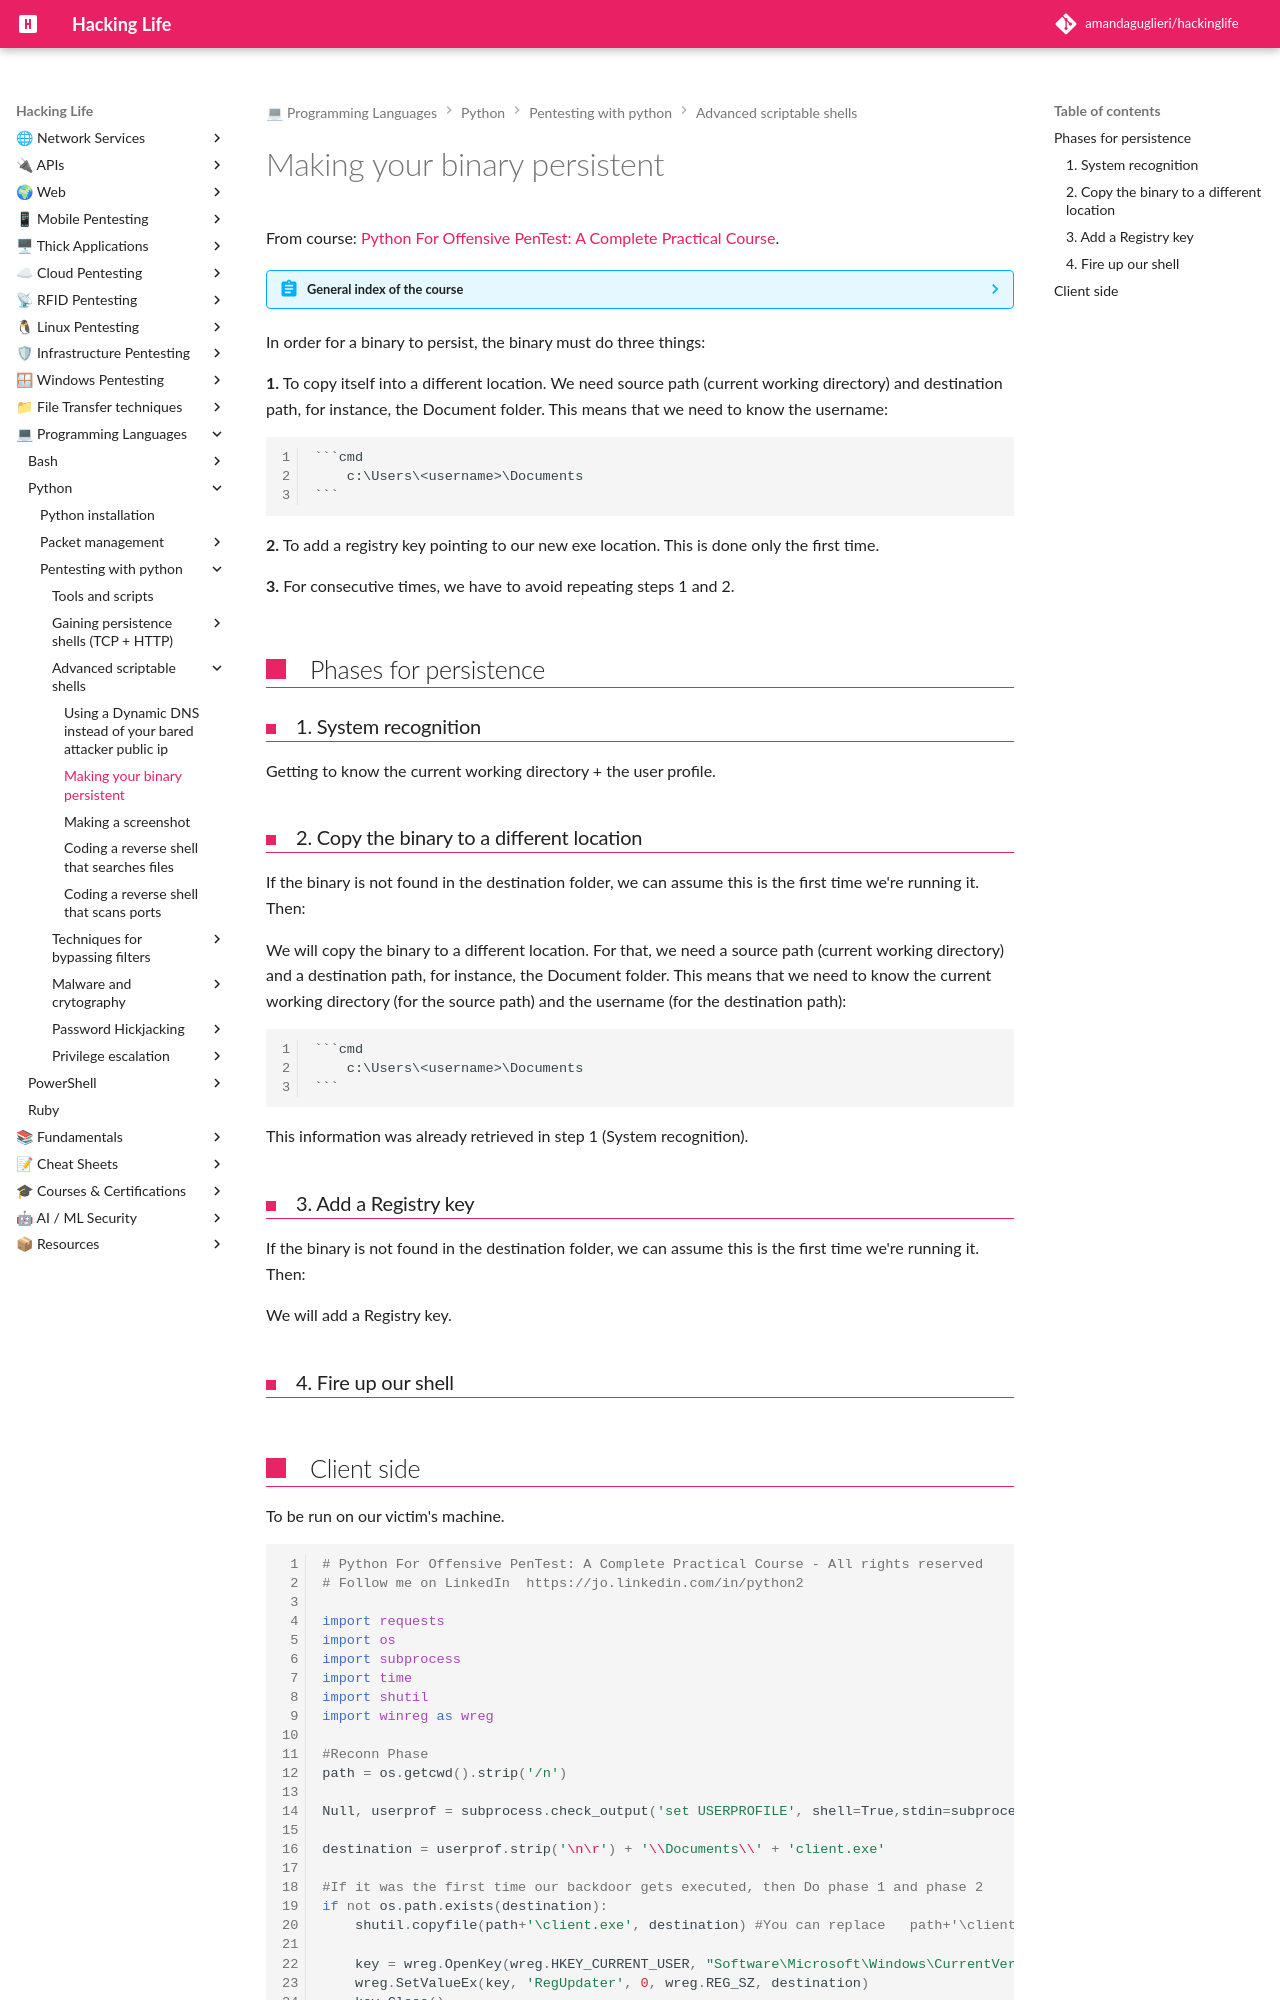

repository: amandaguglieri/hackinglife · page: python/making-your-binary-persistent/index.html · generator: mkdocs

---
title: Making your binary persistent
author: amandaguglieri
draft: false
TableOfContents: true
tags:
  - python
  - python pentesting
  - scripting
  - reverse shell
  - persistence
  - registry
---
# Making your binary persistent

From course: [Python For Offensive PenTest: A Complete Practical Course](https://www.udemy.com/course/python-for-offensive-security-practical-course/).

??? abstract "General index of the course"
	- Gaining persistence shells (TCP + HTTP):
		- [Coding a TCP connection and a reverse shell](coding-a-tcp-reverse-shell.md).
		- [Coding a low level data exfiltration  - TCP connection](coding-a-low-level-data-exfiltration-tcp.md).
		- [Coding an http reverse shell](coding-an-http-reverse-shell.md).
		- [Coding a data exfiltration script for a http shell](coding-a-data-exfiltration-script-http-shell.md).
		- [Tunning the connection attempts](tunning-the-connection-attemps.md).
		- [Including cd command into TCP reverse shell](including-cd-command-into-tcp-reverse-shell.md).
	- Advanced scriptable shells:
		- [Using a Dynamic DNS instead of your bared attacker public ip](ddns-aware-shell.md).
		- [Making your binary persistent](making-your-binary-persistent.md). 
		- [Making a screenshot](making-a-screenshot.md). 
		- [Coding a reverse shell that searches files](coding-a-reverse-shell-that-searches-files.md). 
	- Techniques for bypassing filters: 
		- [Coding a reverse shell that scans ports](coding-a-reverse-shell-that-scans-ports.md). 
		- [Hickjack the Internet Explorer process to bypass an host-based firewall](hickjack-internet-explorer-process-to-bypass-an-host-based-firewall.md).
		- [Bypassing Next Generation Firewalls](bypassing-next-generation-firewalls.md).
		- [Bypassing IPS with handmade XOR Encryption](bypassing-ips-with-handmade-xor-encryption.md).
	- Malware and crytography:
		- [TCP reverse shell with AES encryption](tcp-reverse-shell-with-aes-encryption.md).
		- [TCP reverse shell with RSA encryption](tcp-reverse-shell-with-rsa-encryption.md).
		- [TCP reverse shell with hybrid encryption AES + RSA](tcp-reverse-shell-with-hybrid-encryption-rsa-aes.md).
	- Password Hickjacking:
		- [Simple keylogger in python](python-keylogger.md).
		- [Hijacking Keepass Password Manager](hijacking-keepass.md).
		- [Dumping saved passwords from Google Chrome](dumping-chrome-saved-passwords.md).
		- [Man in the browser attack](man-in-the-browser-attack.md).
		- [DNS Poisoning](dns-poisoning.md).
	- Privilege escalation:
		- [Weak service file permission](privilege-escalation.md).


In order for a binary to persist, the binary must do three things:

**1.** To copy itself into a different location. We need source path (current working directory) and destination path, for instance, the Document folder. This means that we need to know the username: 

	```cmd
		c:\Users\<username>\Documents
	```
	
**2.** To add a registry key pointing to our new exe location. This is done only the first time.

**3.** For consecutive times, we have to avoid repeating steps 1 and 2.


## Phases for persistence

### 1. System recognition

Getting to know the current working directory + the user profile.


### 2. Copy the binary to a different location

If the binary is not found in the destination folder, we can assume this is the first time we're running it. Then:

We will copy the binary to a different location. For that, we need a source path (current working directory) and a destination path, for instance, the Document folder. This means that we need to know the current working directory (for the source path)  and the username (for the destination path): 

	```cmd
		c:\Users\<username>\Documents
	```

This information was already retrieved in step 1 (System recognition).

### 3. Add a Registry key 

If the binary is not found in the destination folder, we can assume this is the first time we're running it. Then:

We will add a Registry key.

### 4. Fire up our shell
